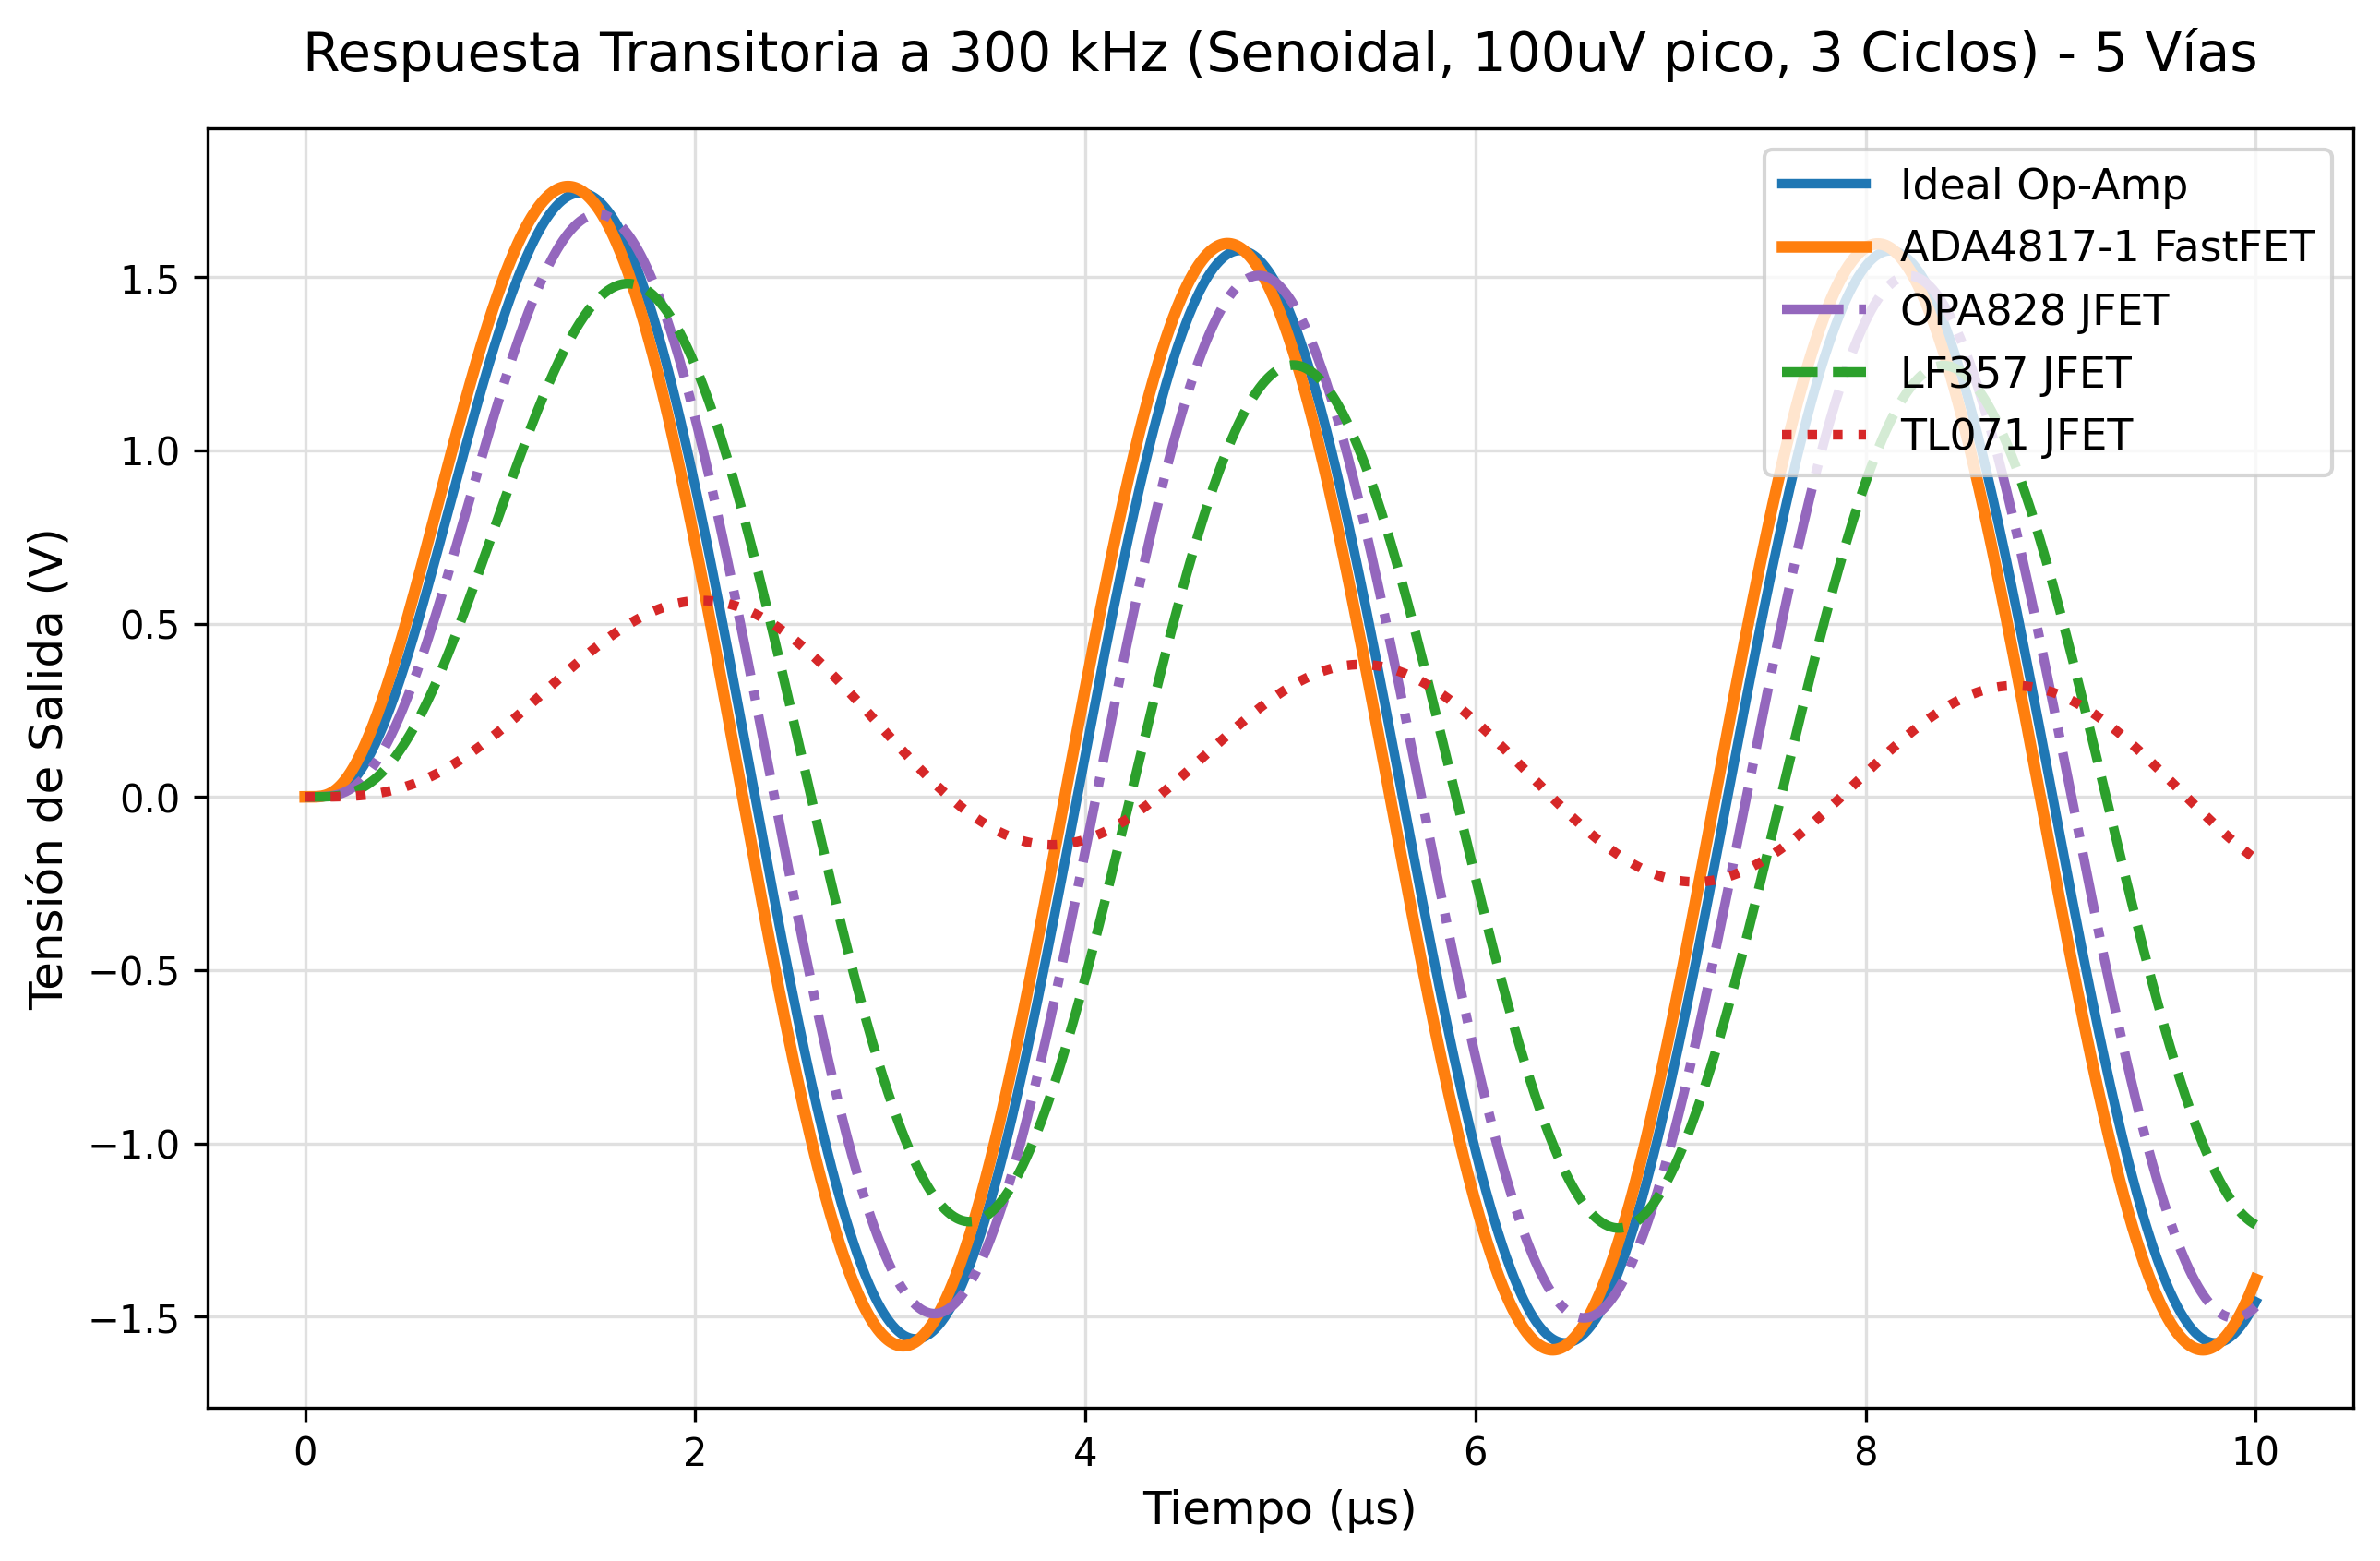

The file beside this chart, header and first rows:
Time_s, Vout_Ideal_V, Vout_TL071_V, Vout_LF357_V, Vout_OPA828_V, Vout_ADA4817_V
0.0, 3.85975973e-16, 4.71282318e-13, 4.71282318e-13, 4.71282318e-13, 4.71282318e-13
5.002501250625313e-09, 6.868684173671837e-10, 2.1573196169405707e-11, 1.4043213458833917e-10, 3.1440200128206614e-10, 2.6351175729264132e-09
1.0005002501250626e-08, 2.507524689401001e-08, 7.817868587774488e-10, 5.171201800064153e-09, 1.1554959970044023e-08, 9.226409132829459e-08
1.5007503751875937e-08, 1.660982051689364e-07, 5.221409809597197e-09, 3.44958554242221e-08, 7.690807718299947e-08, 5.966204643698447e-07
2.0010005002501252e-08, 6.463618304008205e-07, 2.0475315362594106e-08, 1.35089147109951e-07, 3.0056983245174593e-07, 2.2733845989261237e-06
2.5012506253126567e-08, 1.8909379435999207e-06, 6.03595612957719e-08, 3.976826412599702e-07, 8.83053903169625e-07, 6.44342045834217e-06
3.0015007503751875e-08, 4.600799422739567e-06, 1.480023442929504e-07, 9.737456025507748e-07, 2.1577776535185583e-06, 1.542247641050971e-05
3.501750875437719e-08, 9.814540046297549e-06, 3.182344208463031e-07, 2.090706944130665e-06, 4.623208691932566e-06, 3.2302660051002126e-05
4.0020010005002504e-08, 1.8953732444468242e-05, 6.195775643129566e-07, 4.06436426083862e-06, 8.96827147287504e-06, 6.121404876647541e-05
4.502251125562782e-08, 3.384912271963584e-05, 1.1157157661011313e-06, 7.30774600333207e-06, 1.6089474395925972e-05, 0.0001072
5.0025012506253133e-08, 5.674774924862837e-05, 1.8864196541550792e-06, 1.2336260762705362e-05, 2.709951169071738e-05, 0.0001762
5.502751375687844e-08, 9.030298517874539e-05, 3.0279520975943976e-06, 1.9769362876770387e-05, 4.332797898290746e-05, 0.0002749
6.003001500750375e-08, 0.0001376, 4.653019607369686e-06, 3.032919617583192e-05, 6.63153535202121e-05, 0.0004105
6.503251625812907e-08, 0.0002019, 6.890351421184197e-06, 4.4836784743359706e-05, 9.780161151891551e-05, 0.0005905
7.003501750875438e-08, 0.000287, 9.8839897044034e-06, 6.420635483256428e-05, 0.0001397, 0.0008229
7.50375187593797e-08, 0.0003968, 1.3792371486531276e-05, 8.943833472133074e-05, 0.0001941, 0.001116
8.004002001000501e-08, 0.0005354, 1.878727171314858e-05, 0.0001216, 0.0002633, 0.001476
8.504252126063032e-08, 0.0007073, 2.5052666644806398e-05, 0.0001619, 0.0003496, 0.001913
9.004502251125564e-08, 0.0009168, 3.2783564518607324e-05, 0.0002114, 0.0004555, 0.002433
9.504752376188095e-08, 0.001168, 4.218483955688845e-05, 0.0002716, 0.0005835, 0.003043
1.0005002501250627e-07, 0.001467, 5.34700969607104e-05, 0.0003436, 0.0007362, 0.00375
1.0505252626313157e-07, 0.001816, 6.686058677438122e-05, 0.0004288, 0.0009164, 0.00456
1.1005502751375688e-07, 0.002222, 8.258417984602901e-05, 0.0005286, 0.001127, 0.005478
1.150575287643822e-07, 0.002687, 0.0001009, 0.0006444, 0.00137, 0.006511
1.200600300150075e-07, 0.003218, 0.000122, 0.0007777, 0.001649, 0.007663
1.2506253126563282e-07, 0.003817, 0.0001461, 0.0009298, 0.001966, 0.008937
1.3006503251625814e-07, 0.004489, 0.0001735, 0.001102, 0.002324, 0.01034
1.3506753376688346e-07, 0.005237, 0.0002045, 0.001296, 0.002726, 0.01187
1.4007003501750876e-07, 0.006067, 0.0002393, 0.001514, 0.003174, 0.01354
1.4507253626813408e-07, 0.006981, 0.0002781, 0.001755, 0.003671, 0.01534
1.500750375187594e-07, 0.007983, 0.0003212, 0.002023, 0.004219, 0.01728
1.550775387693847e-07, 0.009077, 0.0003689, 0.002319, 0.004822, 0.01935
1.6008004002001002e-07, 0.01026, 0.0004213, 0.002643, 0.005481, 0.02157
1.6508254127063534e-07, 0.01155, 0.0004788, 0.002997, 0.006199, 0.02394
1.7008504252126063e-07, 0.01294, 0.0005416, 0.003384, 0.006978, 0.02644
1.7508754377188595e-07, 0.01442, 0.00061, 0.003803, 0.00782, 0.02909
1.8009004502251127e-07, 0.01602, 0.0006842, 0.004256, 0.008728, 0.03189
1.8509254627313657e-07, 0.01772, 0.0007644, 0.004745, 0.009703, 0.03483
1.900950475237619e-07, 0.01953, 0.0008509, 0.005271, 0.01075, 0.03791
1.950975487743872e-07, 0.02146, 0.000944, 0.005835, 0.01187, 0.04114
2.0010005002501253e-07, 0.02349, 0.001044, 0.006439, 0.01306, 0.04452
2.0510255127563783e-07, 0.02565, 0.001151, 0.007083, 0.01432, 0.04804
2.1010505252626315e-07, 0.02792, 0.001265, 0.007769, 0.01566, 0.05171
2.1510755377688847e-07, 0.03031, 0.001387, 0.008498, 0.01709, 0.05552
2.2011005502751377e-07, 0.03281, 0.001516, 0.009271, 0.01859, 0.05947
2.251125562781391e-07, 0.03544, 0.001653, 0.01009, 0.02017, 0.06356
2.301150575287644e-07, 0.03819, 0.001799, 0.01095, 0.02184, 0.0678
2.351175587793897e-07, 0.04106, 0.001953, 0.01187, 0.02359, 0.07217
2.40120060030015e-07, 0.04406, 0.002116, 0.01283, 0.02543, 0.07669
2.451225612806403e-07, 0.04718, 0.002287, 0.01384, 0.02736, 0.08134
2.5012506253126564e-07, 0.05042, 0.002468, 0.0149, 0.02937, 0.08613
2.5512756378189096e-07, 0.05379, 0.002658, 0.01601, 0.03148, 0.09105
2.601300650325163e-07, 0.05728, 0.002858, 0.01717, 0.03367, 0.09612
2.651325662831416e-07, 0.0609, 0.003067, 0.01839, 0.03596, 0.1013
2.701350675337669e-07, 0.06465, 0.003286, 0.01966, 0.03834, 0.1066
2.751375687843922e-07, 0.06852, 0.003515, 0.02098, 0.04081, 0.1121
2.801400700350175e-07, 0.07251, 0.003755, 0.02237, 0.04338, 0.1177
2.8514257128564284e-07, 0.07663, 0.004005, 0.0238, 0.04604, 0.1234
2.9014507253626816e-07, 0.08087, 0.004266, 0.0253, 0.0488, 0.1292
2.951475737868935e-07, 0.08524, 0.004538, 0.02685, 0.05165, 0.1352
... 1,940 more rows
